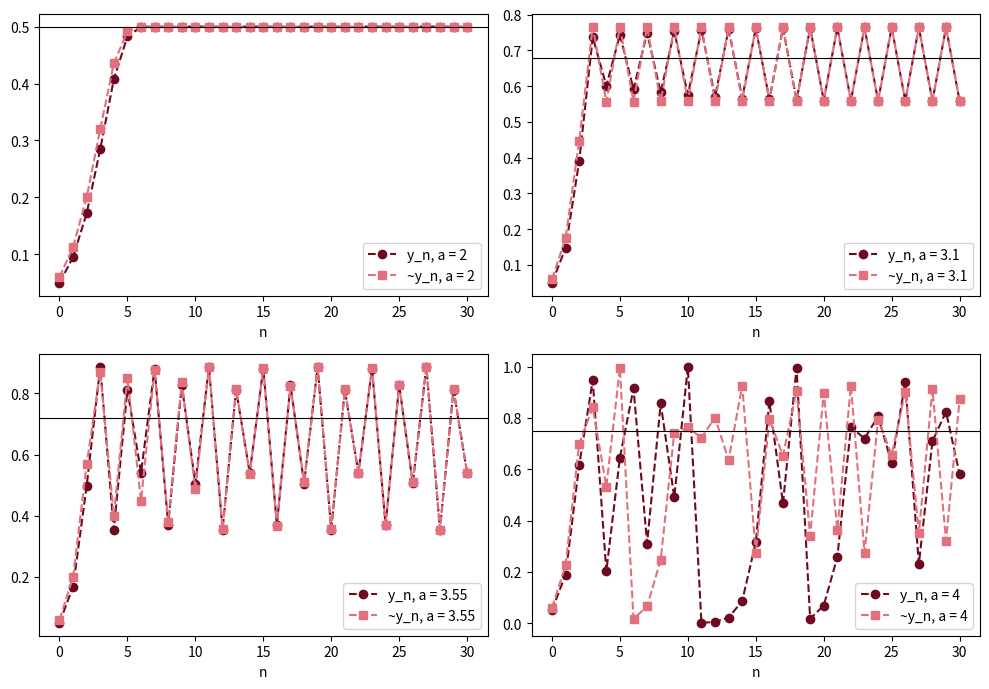

Write Python code to recreate this figure.
# Abb. 1.24: Sensitivität bezüglich des Startwerts (Buch, Abschnitt 1.3, Gl. 1.28)
# y_{n+1} = a y_n (1 - y_n) mit y_0 = 0.05 und ~y_0 = 0.06 für a = 2, 3.1, 3.55, 4
# (c) 2026 Philipp Kügler · Programm zum Buch „Dynamische Systeme in den Lebenswissenschaften“ · MIT-Lizenz (siehe LICENSE)
import numpy as np
import matplotlib.pyplot as plt

N = 30
n = np.arange(N + 1)

def folge(a, y0):
    y = np.zeros(N + 1)
    y[0] = y0
    for k in range(N):
        y[k + 1] = a * y[k] * (1 - y[k])
    return y

fig, axs = plt.subplots(2, 2, figsize=(10, 7))
for ax, a in zip(axs.flat, [2, 3.1, 3.55, 4]):
    y, yt = folge(a, 0.05), folge(a, 0.06)
    ax.plot(n, y, "o--", color=(0.43, 0.04, 0.12), label=f"y_n, a = {a}")
    ax.plot(n, yt, "s--", color=(0.89, 0.44, 0.49), label=f"~y_n, a = {a}")
    ax.axhline(1 - 1 / a, color="k", lw=0.8)
    ax.set_xlabel("n"); ax.legend(loc="lower right")
    print(f"a = {a}:  |y_30 - ~y_30| = {abs(y[N] - yt[N]):.4f}")
plt.tight_layout()
plt.show()
